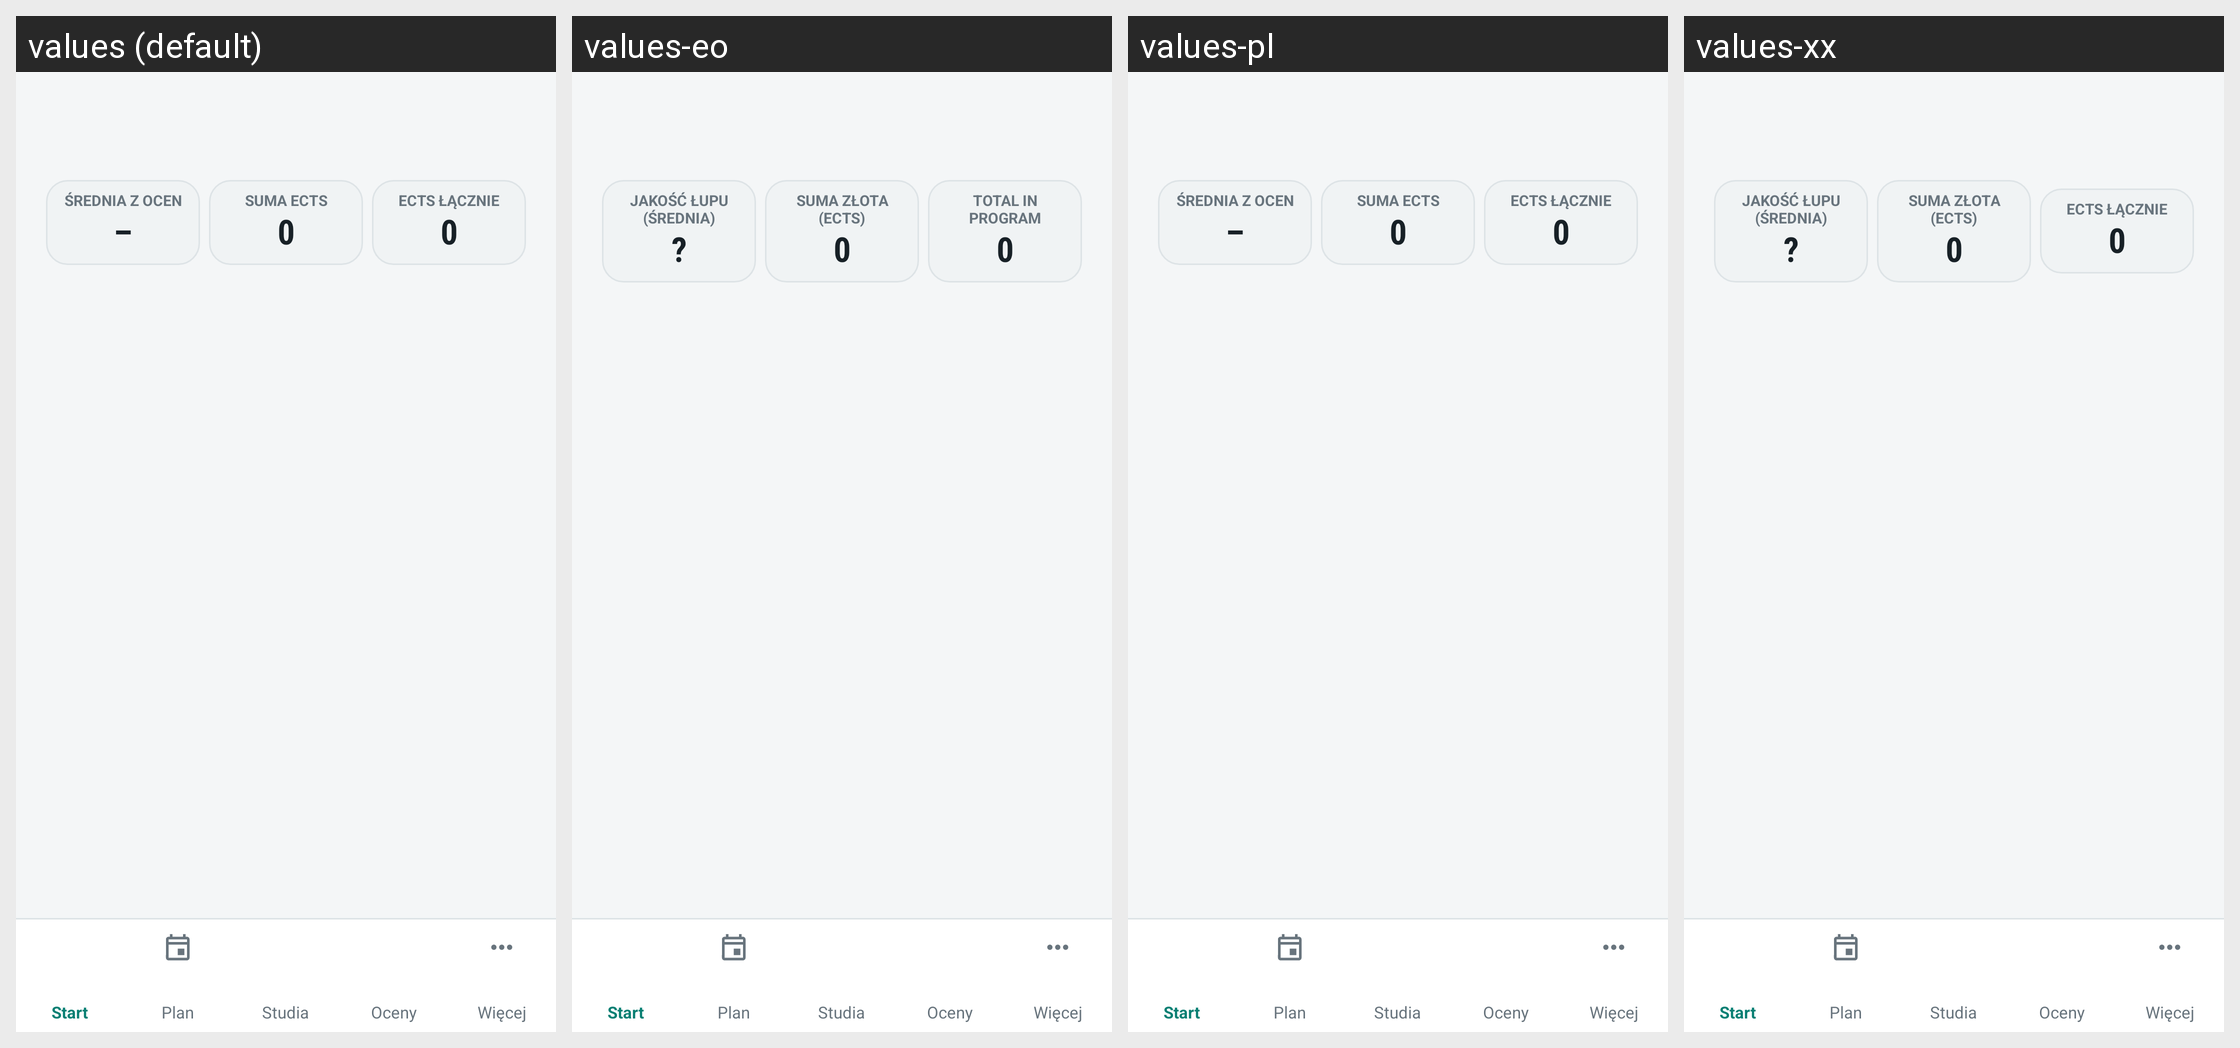

The Android screen above is rendered under several locales of the same app. Produce the string resources it draws, with the default and per-locale values.
Android screen res/layout/activity_grades.xml rendered under 4 locales, left to right: values (default), values-eo, values-pl, values-xx. Device: Nexus 5 (rendered at 1080×1920; each locale shown at half size, 540×960, under a caption strip naming it); theme Theme.ZUTnik.
Other locales in the repository, not shown: values-de, values-en, values-uk.
Strings drawn on this screen, with the default value and each locale's value (text and hints the layout hard-codes, and strings that could not be matched under every locale, appear in the picture but are not listed):

grades_summary_average_label
  values: Średnia z ocen
  values-eo: Jakość łupu (Średnia)
  values-pl: Średnia z ocen
  values-xx: Jakość łupu (Średnia)

grades_average_placeholder
  values: –
  values-eo: ?
  values-pl: –
  values-xx: ?

grades_summary_ects_label
  values: Suma ECTS
  values-eo: Suma Złota (ECTS)
  values-pl: Suma ECTS
  values-xx: Suma Złota (ECTS)

common_zero
  values: 0
  values-eo: 0
  values-pl: 0  [not translated; the default value is used]
  values-xx: 0  [not translated; the default value is used]

grades_summary_ects_total_label
  values: ECTS Łącznie
  values-eo: Total in program
  values-pl: ECTS Łącznie  [not translated; the default value is used]
  values-xx: ECTS Łącznie  [not translated; the default value is used]
